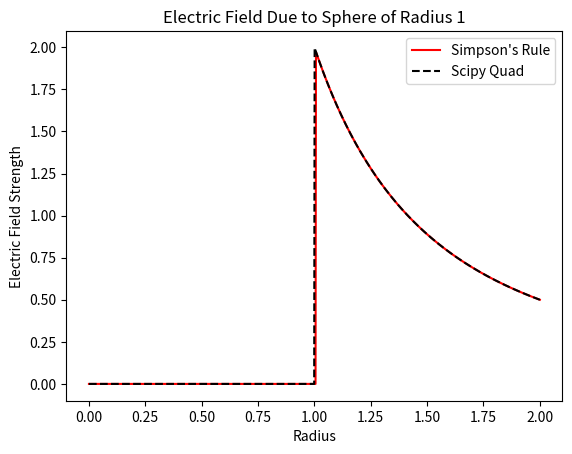

Here is the Python script that generated this plot:
#!/usr/bin/env python3
# -*- coding: utf-8 -*-
"""
Created on Wed Sep 16 11:21:20 2020

@author: noahlefrancois
"""

from scipy import integrate
import numpy as np
import matplotlib.pyplot as plt

def simpson(f, a, b, n=2):
    """
    Integrate f from a to b using Simpson's rule by splitting into two rectangles
    """
    #Handle the interval cases
    if a == b:
        return 0
    if a < b:
        sign = 1
    else:
        sign = -1
    h = (a+b)/2
    fh = f(h)
    dx = (b-a)/(3*n)
    I = sign*dx*(f(a)+ 4*fh+ f(b))
    
    return I, h, fh

def adaptiveSimpson(f, a, b, h, guess, tol, nmax, count):
    """
    Estimate the Simpson's rule integration error and continue splitting the interval
    until the error falls below the tolerance or nmax steps have been reached
    """
    if count < nmax:
        [guess_ah, l_h, l_fh] = simpson(f, a, h)
        [guess_hb, r_h, r_fh] = simpson(f, h, b)
        err = np.abs(guess_ah+guess_hb - guess)
        if err < tol:
            return guess, count
        else:
            count = count + 1
            [guess_l, count_l] = adaptiveSimpson(f, a, h, l_h, guess_ah, tol/2, nmax, count)
            [guess_r, count_r] = adaptiveSimpson(f, h, b, r_h, guess_hb, tol/2, nmax, count)
            guess_sum = guess_l+guess_r
            count_sum = count_l+count_r
            return guess_sum, count_sum
    else:
        print('Integral did not converge after {} steps'.format(nmax))
        
def simpsonIntegrator(f, a, b, tol, nmax):
    """
    Use the Simpson function to take a first guess step and then evaluate the integral using
    the adaptive Simpson's rule. Return the estimated value of the integrand and the number
    of steps taken to converge
    """
    [guess, h, fh] = simpson(f, a, b)
    [I, count] = adaptiveSimpson(f, a, b, h, guess, tol, nmax, 0)
    
    return I, count

#Function to integrate for electric field for thin, charged spherical shell
def f(u, z, R):
    return (z - R*u)/(R**2 + z**2 - 2*R*z*u)**(3/2)

#Integrate f to get electric field using my simpson integrator
def E_simpson(z, R, a, b, tol, nmax):
    #Store value of E at each pt
    E = []
    for u in z:
        #Catch div by zero errors
        f_int = lambda x : f(x, u, R)
        try:
            I, counts = simpsonIntegrator(f_int, a, b, tol, nmax)
        except:
            I = 0
        E.append(I)
    
    return E

#Integrate f to get electric field using the scipy quad integrator
def E_scipyQuad(z, R, a, b):
    E = []
    for u in z:
        f_int = lambda x : f(x, u, R)
        I, err = integrate.quad(f_int, a, b)
        E.append(I)
    
    return E

#Test the integrators by evaluating the electric field inside and outside of the shell
R=1
xp = np.linspace(0, 2*R, 1000)

E_myIntegrator = E_simpson(xp, R, -1, 1, 1e-7, 1000)
E_scipyIntegrator = E_scipyQuad(xp, R, -1, 1)

plt.plot(xp, E_myIntegrator, '-', label = "Simpson's Rule", color='red')
plt.plot(xp, E_scipyIntegrator, '--', label = "Scipy Quad", color='black')
plt.xlabel('Radius')
plt.ylabel('Electric Field Strength')
plt.title('Electric Field Due to Sphere of Radius {}'.format(R))
plt.legend()
    
    
    
    
    